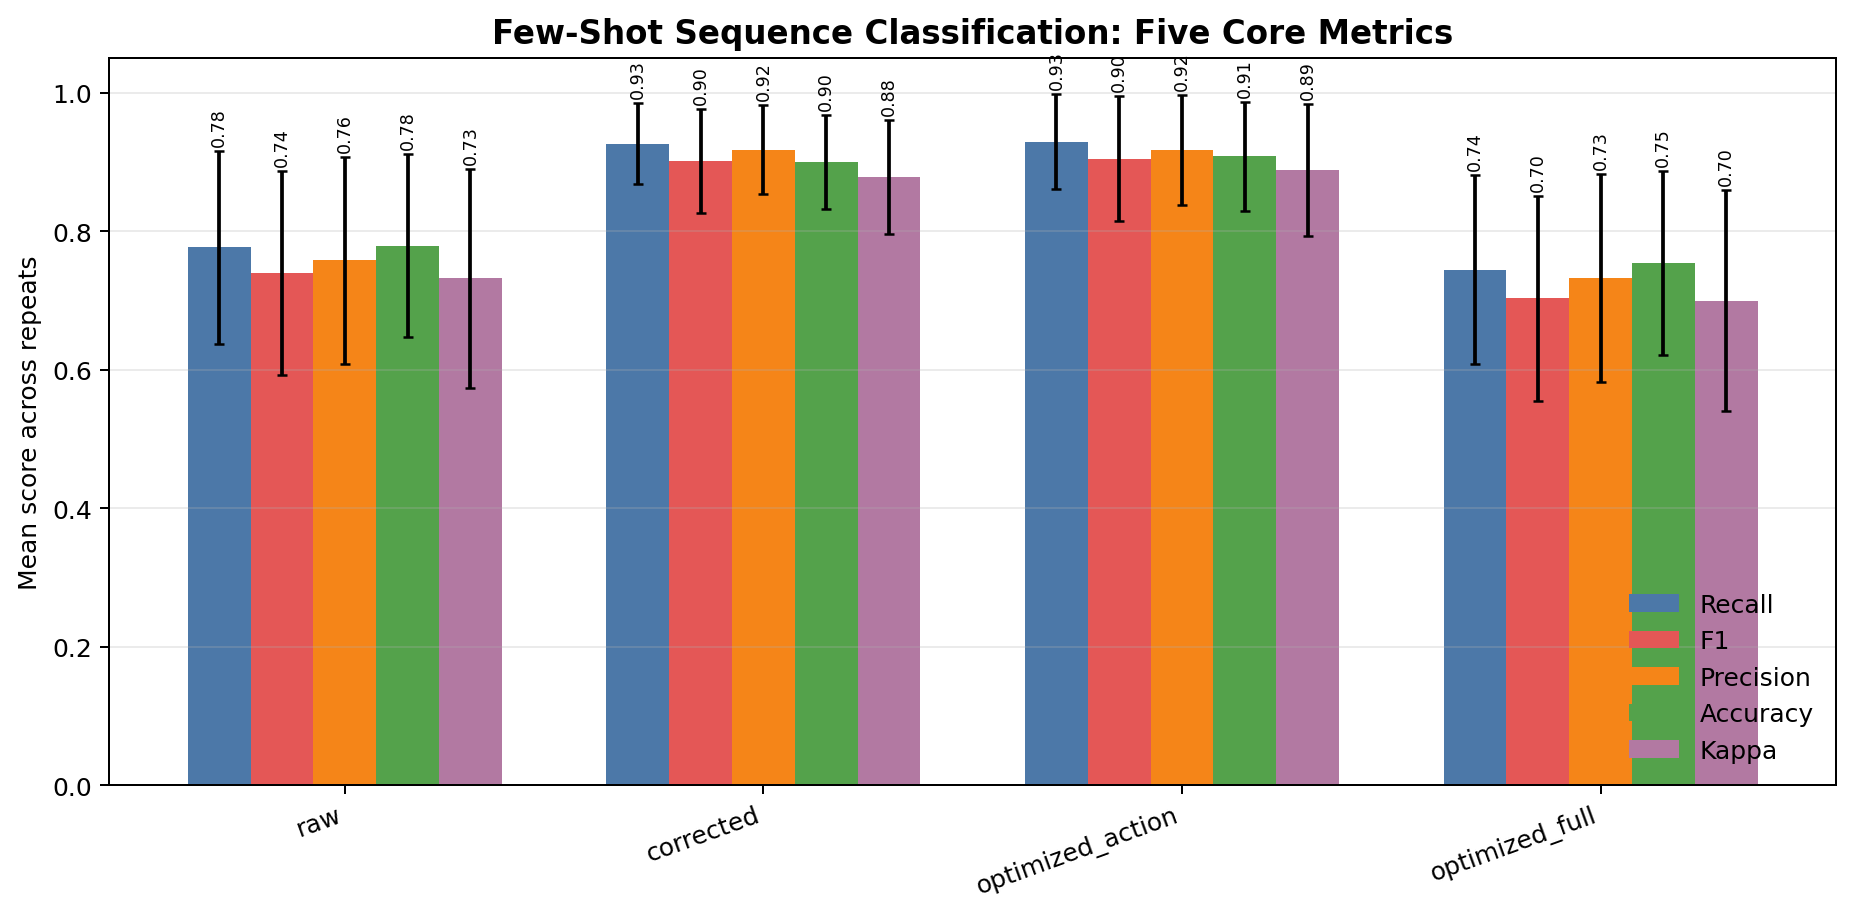

The table this chart was drawn from, first rows:
feature_set, recall_mean, recall_std, f1_mean, f1_std, precision_mean, precision_std, accuracy_mean, accuracy_std, kappa_mean, kappa_std
raw, 0.7764, 0.139, 0.7394, 0.1476, 0.7578, 0.1499, 0.7792, 0.1325, 0.7319, 0.1577
corrected, 0.9264, 0.05845, 0.901, 0.0747, 0.9174, 0.06432, 0.9, 0.0677, 0.8781, 0.08187
optimized_action, 0.9292, 0.06831, 0.9048, 0.08972, 0.9174, 0.07948, 0.9083, 0.07862, 0.8881, 0.0955
optimized_full, 0.7444, 0.1363, 0.7028, 0.148, 0.7325, 0.1507, 0.7542, 0.133, 0.6998, 0.1601
